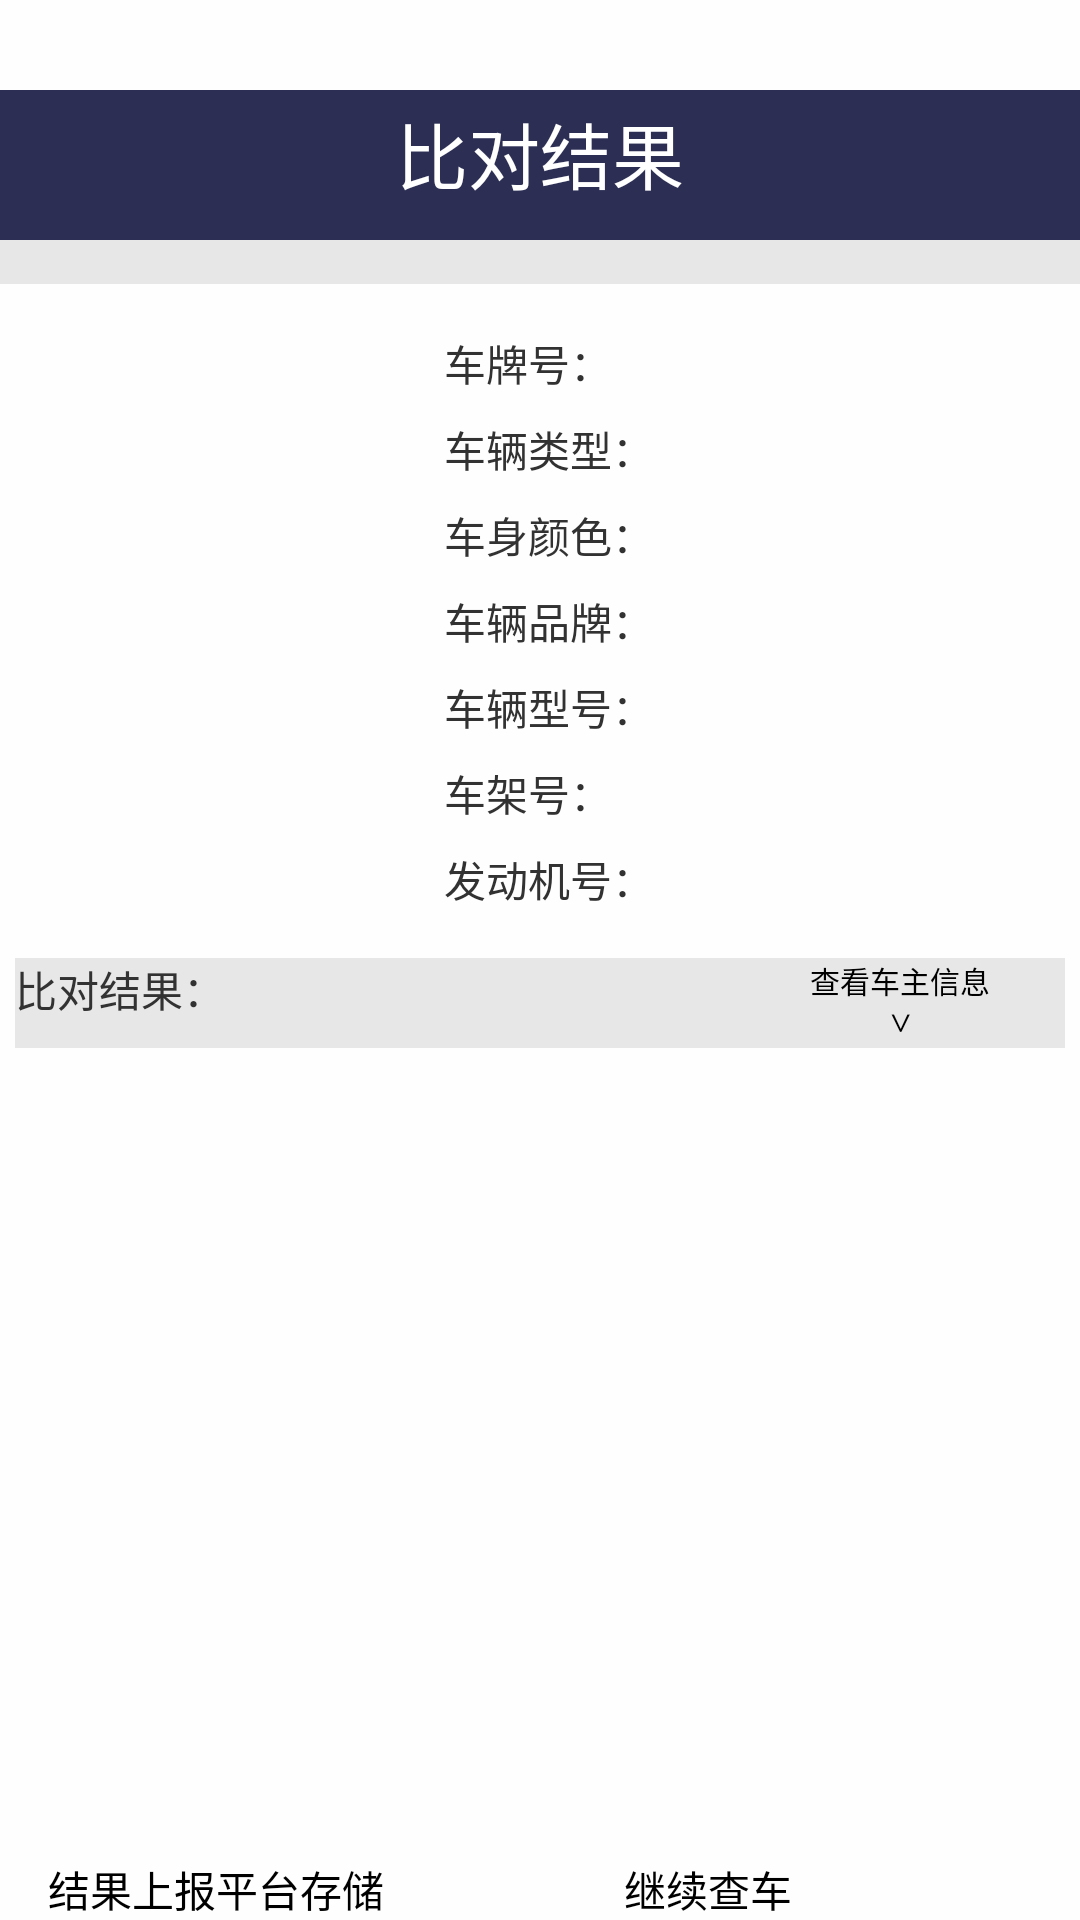

The Android layout XML behind this screen, and the referenced resources:
<!-- AndroidManifest.xml: application theme AppTheme -->
<!-- res/layout/page_car_check_result_info_scan.xml -->
<?xml version="1.0" encoding="utf-8"?>
<LinearLayout xmlns:android="http://schemas.android.com/apk/res/android"
    android:layout_width="match_parent"
    android:layout_height="wrap_content"
       android:paddingTop="30sp"
       android:orientation="vertical"
       android:background="@color/background_white_color"
     >
    
    <TextView 
        android:layout_width="match_parent"
        android:layout_height="50dp"
        android:text="@string/compare_result"
        android:textSize="24sp"
        android:textColor="@color/white_color"
        android:gravity="center"
        android:background="@color/main_color"
        android:paddingBottom="8sp"
        />
    
     
      <TextView 
	                 android:layout_width="match_parent"
	        android:layout_height="wrap_content"
	         android:gravity="center_horizontal"
	         android:id="@+id/result_scan_car_cctime"
	        android:background="@color/back_ground"
	        android:textSize="11sp"
	          android:textColor="@color/color_black"
	                />
    
    <LinearLayout 
        android:orientation="horizontal"
        android:layout_width="match_parent"
        android:layout_height="wrap_content"
        android:layout_marginLeft="20sp"
        android:layout_marginTop="16sp"
        >
     
           <ImageView
               android:id="@+id/car_info_pic_image_id"
        android:layout_width="120sp"
        android:layout_height="160sp"
        android:paddingLeft="5sp"
        android:contentDescription="@string/hello_world"
        android:src="@drawable/ic_launcher"
         />

           
	    <LinearLayout
	        android:layout_width="wrap_content"
	        android:layout_height="wrap_content"
	        android:orientation="vertical"
	        android:paddingLeft="8sp" >
	        
	        
	        <LinearLayout 
	            android:layout_width="wrap_content"
	        android:layout_height="wrap_content"
	        android:orientation="horizontal"
	            >
	            <TextView 
	                 android:layout_width="wrap_content"
	        android:layout_height="wrap_content"
	        android:text="@string/compare_car_number"
	                />
	             <TextView 
	                 android:layout_width="wrap_content"
	        android:layout_height="wrap_content"
	         android:textColor="@color/color_black"
	         android:id="@+id/result_scan_car_number"
	        android:text=""
	                />
	        </LinearLayout>
	        
	        <LinearLayout 
	            android:layout_width="wrap_content"
	        android:layout_height="wrap_content"
	        android:orientation="horizontal"
	         android:paddingTop="8sp"
	            >
	            <TextView 
	                 android:layout_width="wrap_content"
	        android:layout_height="wrap_content"
	        android:text="@string/compare_car_carType"
	                />
	             <TextView 
	                 android:layout_width="wrap_content"
	        android:layout_height="wrap_content"
	         android:textColor="@color/color_black"
	         android:id="@+id/result_scan_car_carType"
	        android:text=""
	                />
	        </LinearLayout>
	        
	        <LinearLayout 
	            android:layout_width="wrap_content"
	        android:layout_height="wrap_content"
	        android:orientation="horizontal"
	         android:paddingTop="8sp"
	            >
	            <TextView 
	                 android:layout_width="wrap_content"
	        android:layout_height="wrap_content"
	        android:text="@string/compare_car_color"
	                />
	             <TextView 
	                 android:layout_width="wrap_content"
	        android:layout_height="wrap_content"
	         android:textColor="@color/color_black"
	         android:id="@+id/result_scan_car_color"
	        android:text=""
	                />
	        </LinearLayout>
	        
	        <LinearLayout 
	            android:layout_width="wrap_content"
	        android:layout_height="wrap_content"
	        android:orientation="horizontal"
	         android:paddingTop="8sp"
	            >
	            <TextView 
	                 android:layout_width="wrap_content"
	        android:layout_height="wrap_content"
	        android:text="@string/compare_car_maker"
	                />
	             <TextView 
	                 android:layout_width="wrap_content"
	        android:layout_height="wrap_content"
	         android:id="@+id/result_scan_car_maker"
	         android:textColor="@color/color_black"
	        android:text=""
	                />
	        </LinearLayout>
	        
	        <LinearLayout 
	            android:layout_width="wrap_content"
	        android:layout_height="wrap_content"
	        android:orientation="horizontal"
	         android:paddingTop="8sp"
	            >
	            <TextView 
	                 android:layout_width="wrap_content"
	        android:layout_height="wrap_content"
	        android:text="@string/compare_car_type"
	                />
	             <TextView 
	                 android:layout_width="wrap_content"
	        android:layout_height="wrap_content"
	         android:id="@+id/result_scan_car_type"
	         android:textColor="@color/color_black"
	        android:text=""
	                />
	        </LinearLayout>
	        
	        <LinearLayout 
	            android:layout_width="wrap_content"
	        android:layout_height="wrap_content"
	        android:orientation="horizontal"
	         android:paddingTop="8sp"
	            >
	            <TextView 
	                 android:layout_width="wrap_content"
	        android:layout_height="wrap_content"
	        android:text="@string/compare_car_vin"
	                />
	             <TextView 
	                 android:layout_width="wrap_content"
	        android:layout_height="wrap_content"
	         android:id="@+id/result_scan_car_vin"
	         android:textColor="@color/color_black"
	        android:text=""
	                />
	        </LinearLayout>
	        
	        <LinearLayout 
	            android:layout_width="wrap_content"
	        android:layout_height="wrap_content"
	        android:orientation="horizontal"
	         android:paddingTop="8sp"
	            >
	            <TextView 
	                 android:layout_width="wrap_content"
	        android:layout_height="wrap_content"
	        android:text="@string/compare_car_engine"
	                />
	             <TextView 
	                 android:layout_width="wrap_content"
	        android:layout_height="wrap_content"
	         android:id="@+id/result_scan_car_engine"
	         android:textColor="@color/color_black"
	        android:text=""
	                />
	        </LinearLayout>
        </LinearLayout>
       </LinearLayout>
       
      
	     <LinearLayout 
	            android:layout_width="match_parent"
	        android:layout_height="wrap_content"
	        android:orientation="horizontal"
	        android:layout_marginTop="16sp"
	        android:layout_marginLeft="5sp"
	        android:layout_marginRight="5sp"
	      android:background="@color/back_ground"
	         >
	        <TextView 
	        android:layout_width="240sp"
	        android:layout_height="wrap_content"
	         android:id="@+id/result_scan_car_legal"
	        android:text="@string/query_car_history_compare_result"
	        android:lineSpacingMultiplier="1.5"
	            />

	        <Button
	            android:layout_width="90sp"
	            android:layout_height="30sp"
	            android:layout_marginLeft="10sp"
	            android:id="@+id/show_car_owner_info_btn"
	            android:gravity="center_horizontal"
	            android:layout_gravity="center_vertical"
	            android:textSize="10sp"
	            android:textColor="@color/color_black"
	            android:background="@drawable/linearlayout_boder"
	            android:text="@string/show_car_owner_info" />

	     </LinearLayout>
	       <TextView 
	           android:visibility="invisible"
	           android:id="@+id/show_car_owner_info_txt"
	        android:layout_width="match_parent"
	        android:layout_height="wrap_content"
	        android:layout_marginTop="16sp"
	        android:layout_marginLeft="5sp"
	        android:layout_marginRight="5sp"
	        android:padding="5sp"
	        android:singleLine="false"
	        android:lineSpacingMultiplier="1.5"
	        android:background="@drawable/textview_border_without_backcolor"
	        android:text="车主姓名：XXXX  \n 身份证号：XXXX"
	           /> 
	           
	       <LinearLayout
	           android:layout_width="wrap_content"
	           android:layout_height="wrap_content"
	           android:orientation="horizontal"
	            android:layout_marginTop="14sp"
	        android:layout_marginLeft="5sp"
	        android:layout_marginRight="5sp"
	            >
			
			

			</LinearLayout>
     <LinearLayout
android:layout_width="match_parent"
android:layout_height="0dp"
android:layout_gravity="bottom"
android:layout_weight="0.1"
android:gravity="bottom"
android:orientation="horizontal" >
			
            <Button 
			    android:layout_marginLeft="6sp"
			    android:id="@+id/result_scan_car_upload_image"
			      android:layout_width="wrap_content"
	        android:layout_height="wrap_content"
	        android:paddingLeft="10sp"
	        android:paddingRight="10sp"
	         android:textColor="@color/color_black"
	            android:background="@drawable/linearlayout_boder"
	        android:text="@string/compare_need_upload_info"
			    />
			
			<Button 
			     android:id="@+id/compare_button_ok"
			    android:paddingLeft="30sp"
			    android:paddingRight="30sp"
			    android:layout_marginLeft="40sp"
			      android:layout_width="wrap_content"
	        android:layout_height="wrap_content"
	         android:textColor="@color/color_black"
	            android:background="@drawable/linearlayout_boder"
	        android:text="@string/continue_scan_car"
			    />
            
</LinearLayout>
          
</LinearLayout>
<!-- resources referenced by this layout -->
<resources>
  <color name="back_ground">#FFE7E7E7</color>
  <color name="background_white_color">#fefefe</color>
  <color name="blue_color">#157ecb</color>
  <color name="color_black">#000000</color>
  <color name="main_color">#2c2e54</color>
  <color name="white_color">#FFFFFF</color>
  <string name="compare_car_carType">车辆类型：</string>
  <string name="compare_car_color">车身颜色：</string>
  <string name="compare_car_engine">发动机号：</string>
  <string name="compare_car_maker">车辆品牌：</string>
  <string name="compare_car_number">车牌号：</string>
  <string name="compare_car_type">车辆型号：</string>
  <string name="compare_car_vin">车架号：</string>
  <string name="compare_need_upload_info">结果上报平台存储</string>
  <string name="compare_result">比对结果</string>
  <string name="continue_scan_car">继续查车</string>
  <string name="hello_world">Hello world!</string>
  <string name="ok">确定</string>
  <string name="query_car_history_compare_result">比对结果：</string>
  <string name="show_car_owner_info">查看车主信息\n∨</string>
  <style name="AppTheme" parent="AppBaseTheme">
      <item name="android:windowNoTitle">true</item>
      </style>
  <style name="AppBaseTheme" parent="android:Theme.Light">
      </style>
</resources>
